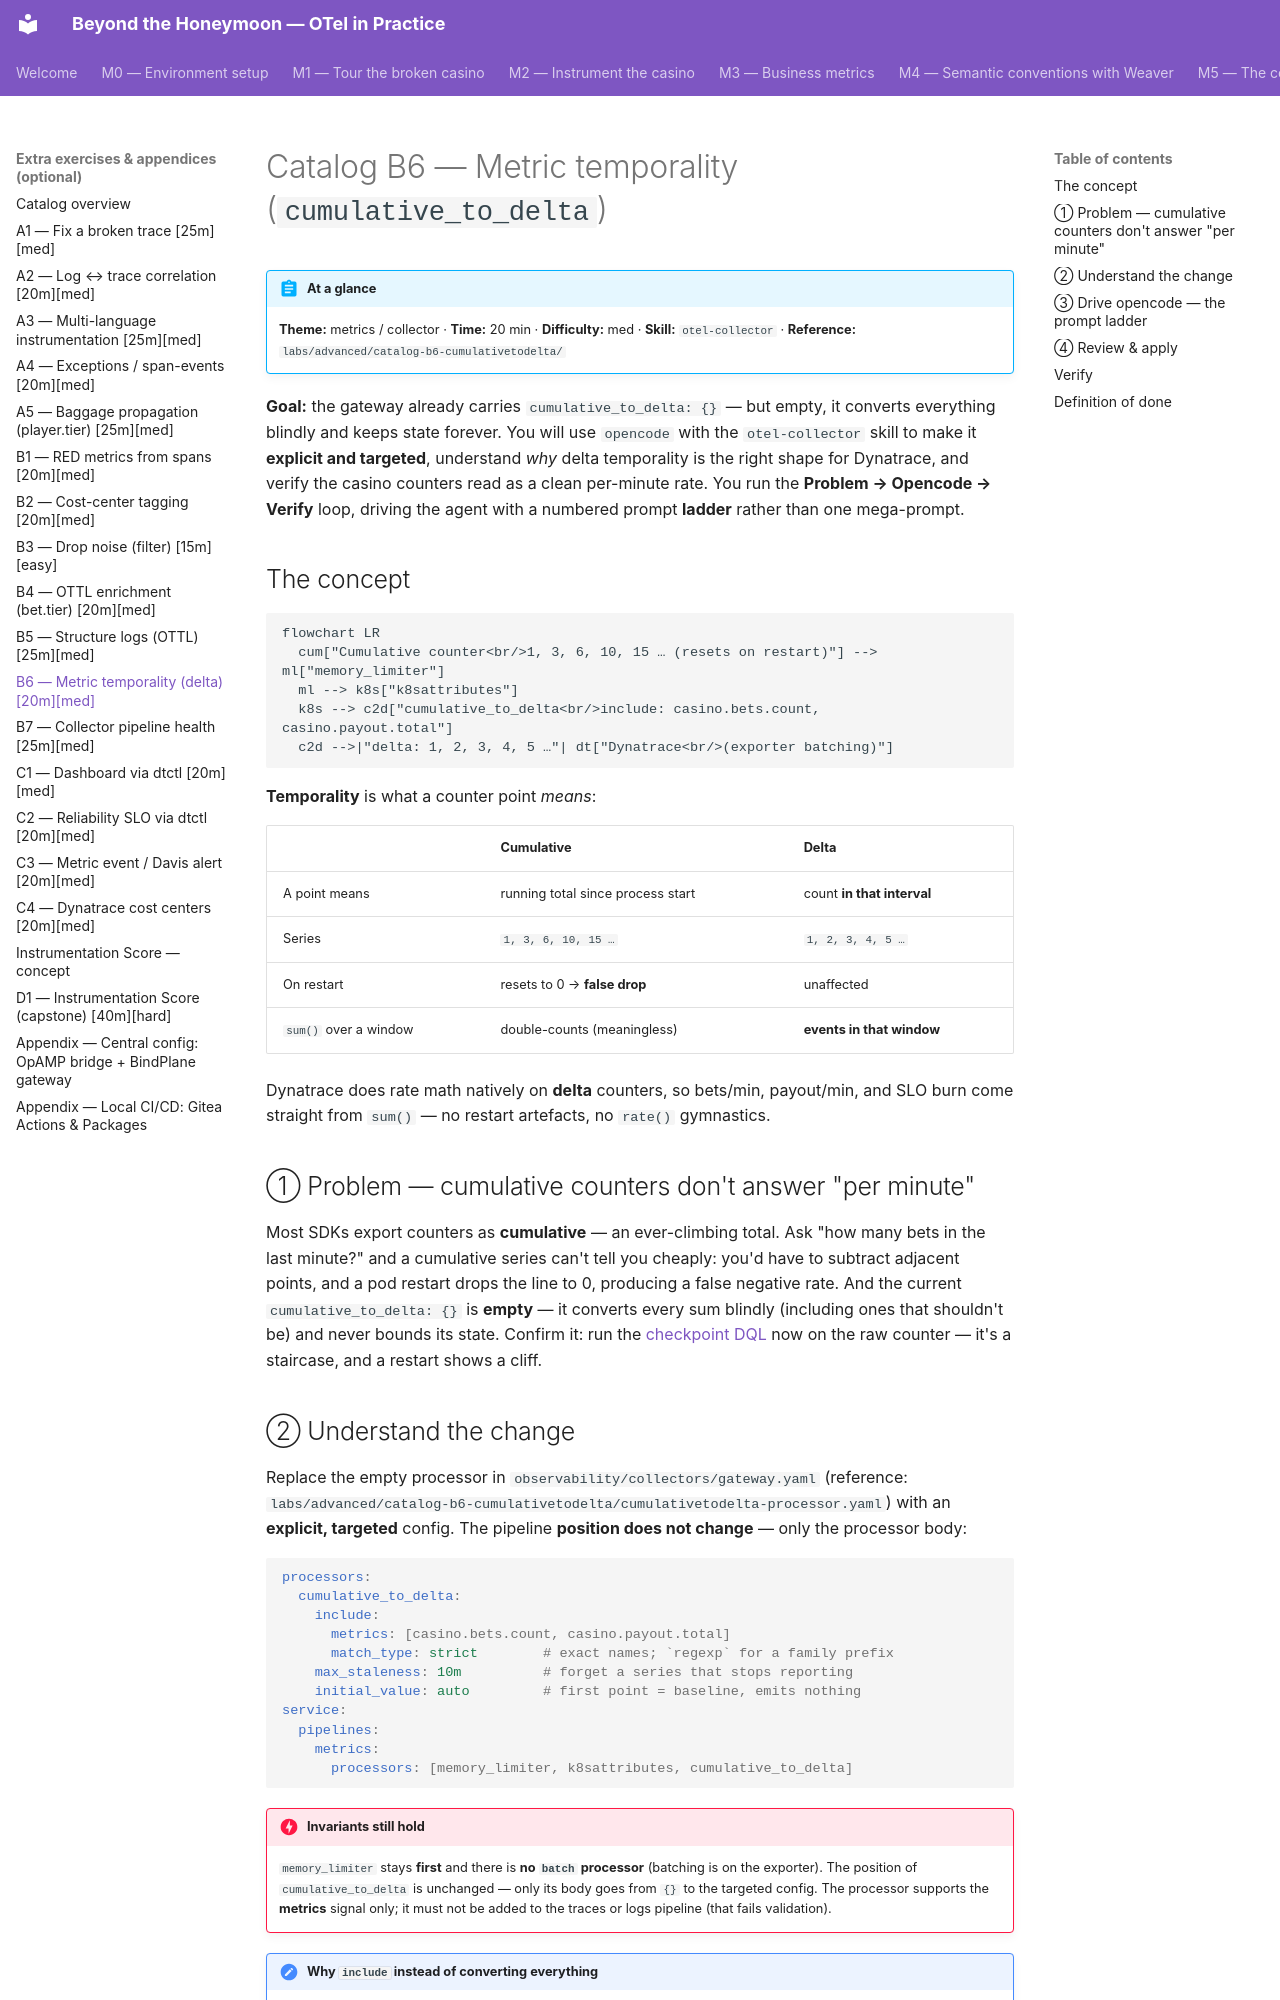

repository: agardnerIT/Otel-Training · page: advanced/catalog-b6-cumulativetodelta/index.html · generator: mkdocs

# Catalog B6 — Metric temporality (`cumulative_to_delta`)

!!! abstract "At a glance"
    **Theme:** metrics / collector · **Time:** 20 min · **Difficulty:** med ·
    **Skill:** `otel-collector` ·
    **Reference:** `labs/advanced/catalog-b6-cumulativetodelta/`

**Goal:** the gateway already carries `cumulative_to_delta: {}` — but empty, it
converts everything blindly and keeps state forever. You will use `opencode` with
the `otel-collector` skill to make it **explicit and targeted**, understand *why*
delta temporality is the right shape for Dynatrace, and verify the casino counters
read as a clean per-minute rate. You run the **Problem → Opencode → Verify** loop,
driving the agent with a numbered prompt **ladder** rather than one mega-prompt.

## The concept

```mermaid
flowchart LR
  cum["Cumulative counter<br/>1, 3, 6, 10, 15 … (resets on restart)"] --> ml["memory_limiter"]
  ml --> k8s["k8sattributes"]
  k8s --> c2d["cumulative_to_delta<br/>include: casino.bets.count, casino.payout.total"]
  c2d -->|"delta: 1, 2, 3, 4, 5 …"| dt["Dynatrace<br/>(exporter batching)"]
```

**Temporality** is what a counter point *means*:

| | Cumulative | Delta |
|---|---|---|
| A point means | running total since process start | count **in that interval** |
| Series | `1, 3, 6, 10, 15 …` | `1, 2, 3, 4, 5 …` |
| On restart | resets to 0 → **false drop** | unaffected |
| `sum()` over a window | double-counts (meaningless) | **events in that window** |

Dynatrace does rate math natively on **delta** counters, so bets/min, payout/min,
and SLO burn come straight from `sum()` — no restart artefacts, no `rate()`
gymnastics.

## ① Problem — cumulative counters don't answer "per minute"

Most SDKs export counters as **cumulative** — an ever-climbing total. Ask "how
many bets in the last minute?" and a cumulative series can't tell you cheaply:
you'd have to subtract adjacent points, and a pod restart drops the line to 0,
producing a false negative rate. And the current `cumulative_to_delta: {}` is
**empty** — it converts every sum blindly (including ones that shouldn't be) and
never bounds its state. Confirm it: run the [checkpoint DQL](#verify) now on the
raw counter — it's a staircase, and a restart shows a cliff.
